Image classification data set "real" (orianapresacan/EmbryoStageGen on GitHub). Class labels (5): 2-cell embryo, 4-cell embryo, 8-cell embryo, blastocyst, morula.

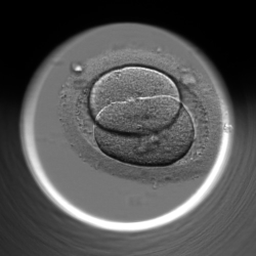
Label: 2-cell embryo

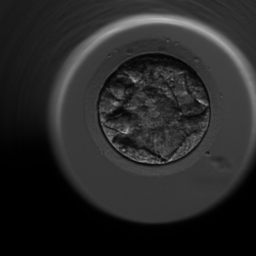
Label: blastocyst

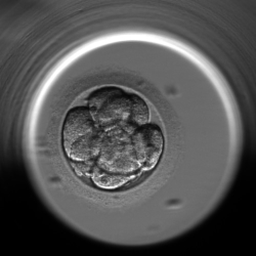
Label: 8-cell embryo

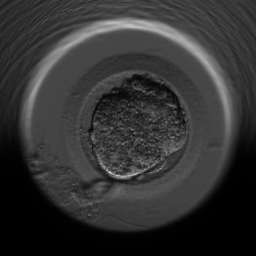
Label: morula

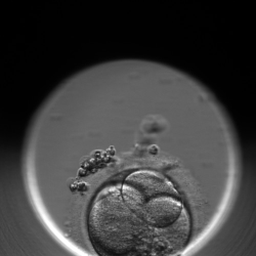
Label: 4-cell embryo

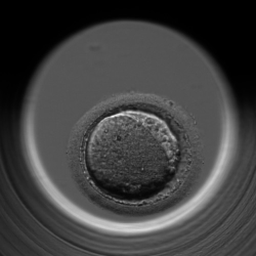
Label: 2-cell embryo
